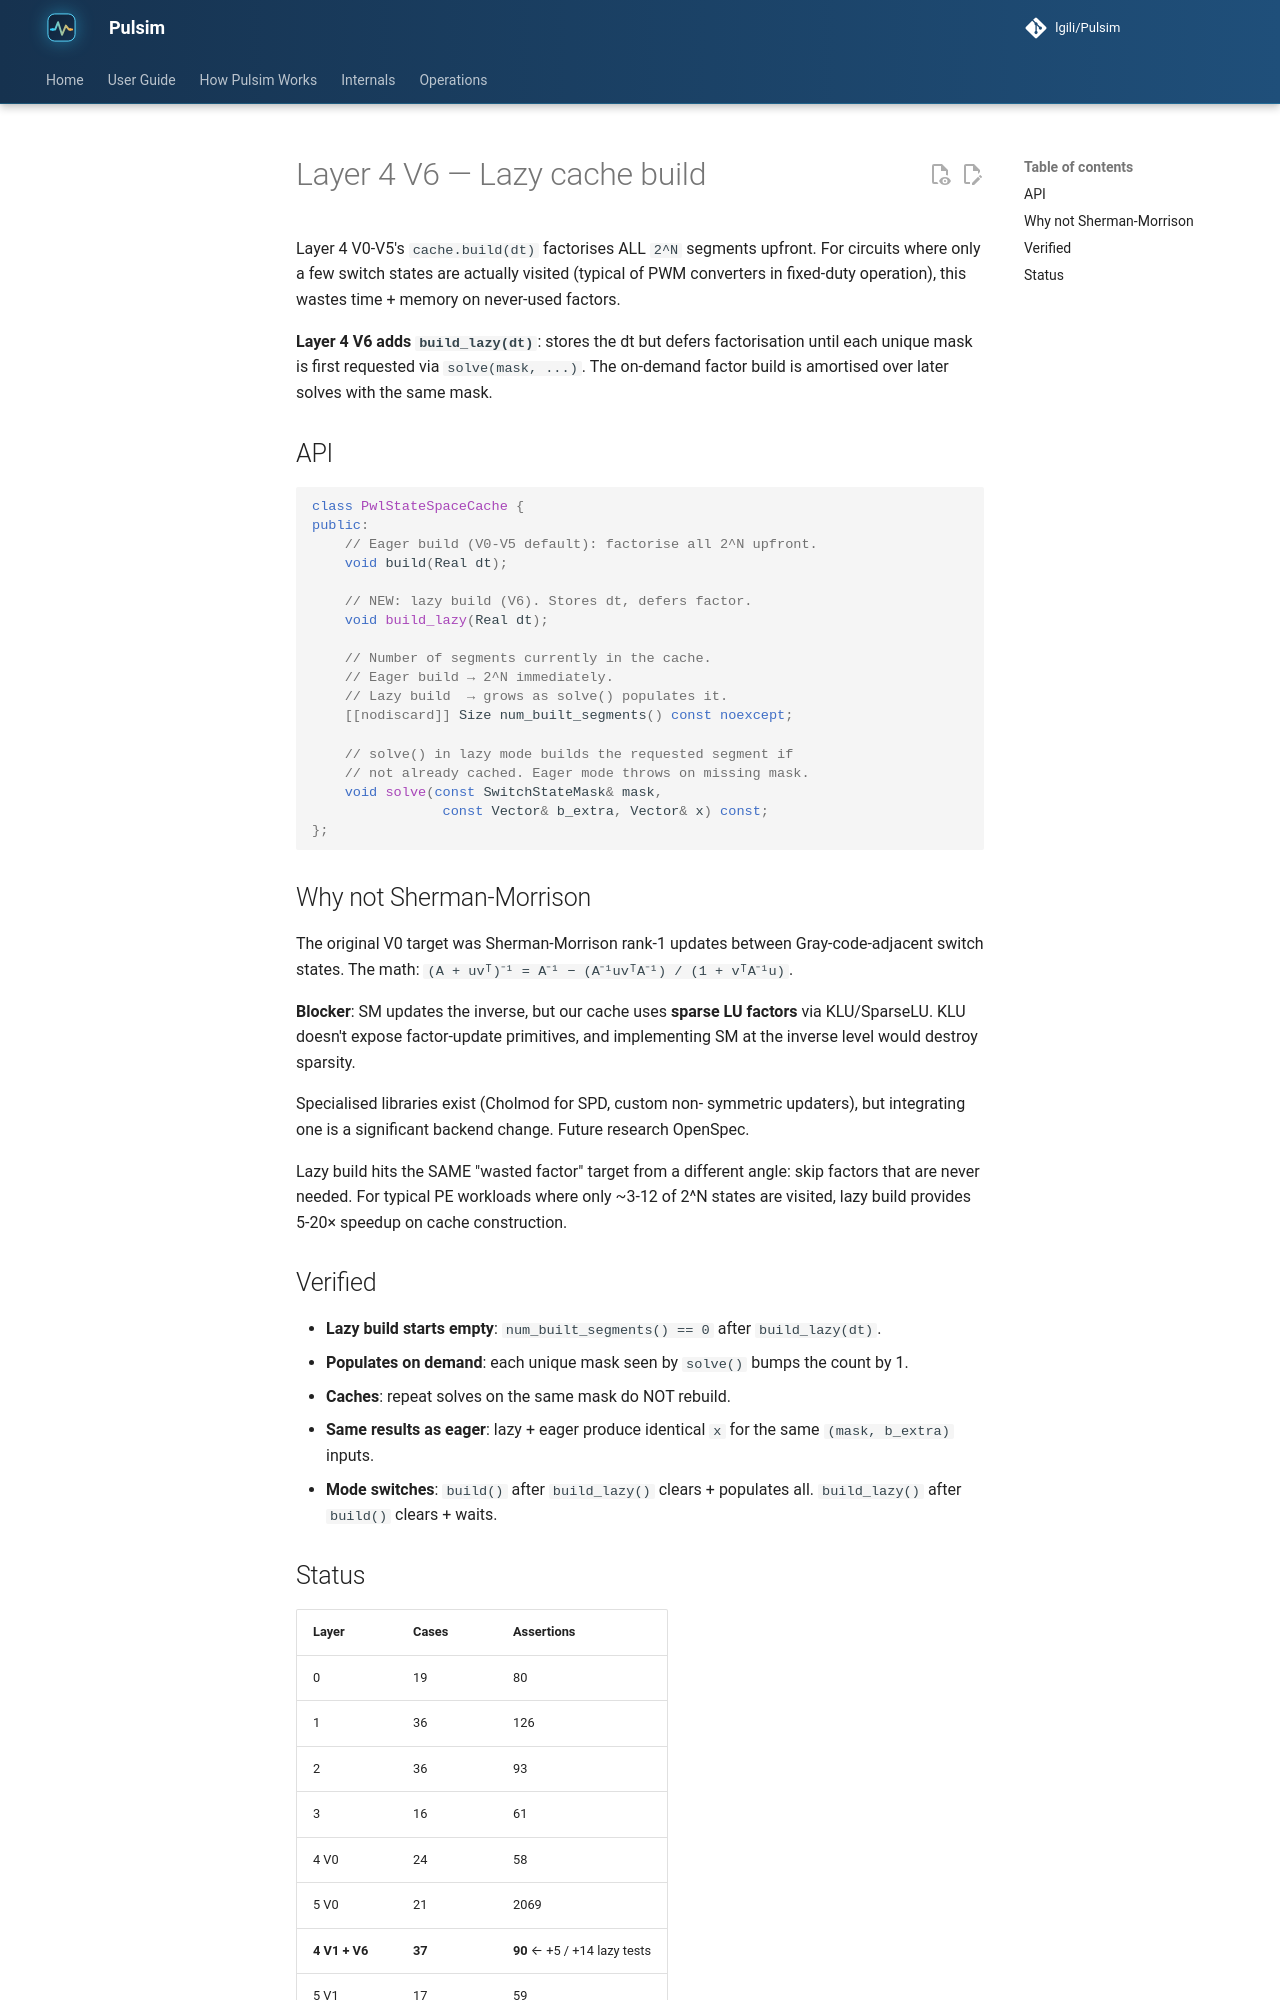

repository: lgili/Pulsim · page: dev/internals/layer4-v6-lazy-cache/index.html · generator: mkdocs

# Layer 4 V6 — Lazy cache build

Layer 4 V0-V5's `cache.build(dt)` factorises ALL `2^N` segments
upfront. For circuits where only a few switch states are
actually visited (typical of PWM converters in fixed-duty
operation), this wastes time + memory on never-used factors.

**Layer 4 V6 adds `build_lazy(dt)`**: stores the dt but defers
factorisation until each unique mask is first requested via
`solve(mask, ...)`. The on-demand factor build is amortised
over later solves with the same mask.

## API

```cpp
class PwlStateSpaceCache {
public:
    // Eager build (V0-V5 default): factorise all 2^N upfront.
    void build(Real dt);

    // NEW: lazy build (V6). Stores dt, defers factor.
    void build_lazy(Real dt);

    // Number of segments currently in the cache.
    // Eager build → 2^N immediately.
    // Lazy build  → grows as solve() populates it.
    [[nodiscard]] Size num_built_segments() const noexcept;

    // solve() in lazy mode builds the requested segment if
    // not already cached. Eager mode throws on missing mask.
    void solve(const SwitchStateMask& mask,
                const Vector& b_extra, Vector& x) const;
};
```

## Why not Sherman-Morrison

The original V0 target was Sherman-Morrison rank-1 updates
between Gray-code-adjacent switch states. The math:
`(A + uvᵀ)⁻¹ = A⁻¹ − (A⁻¹uvᵀA⁻¹) / (1 + vᵀA⁻¹u)`.

**Blocker**: SM updates the inverse, but our cache uses
**sparse LU factors** via KLU/SparseLU. KLU doesn't expose
factor-update primitives, and implementing SM at the inverse
level would destroy sparsity.

Specialised libraries exist (Cholmod for SPD, custom non-
symmetric updaters), but integrating one is a significant
backend change. Future research OpenSpec.

Lazy build hits the SAME "wasted factor" target from a
different angle: skip factors that are never needed. For
typical PE workloads where only ~3-12 of 2^N states are
visited, lazy build provides 5-20× speedup on cache
construction.
